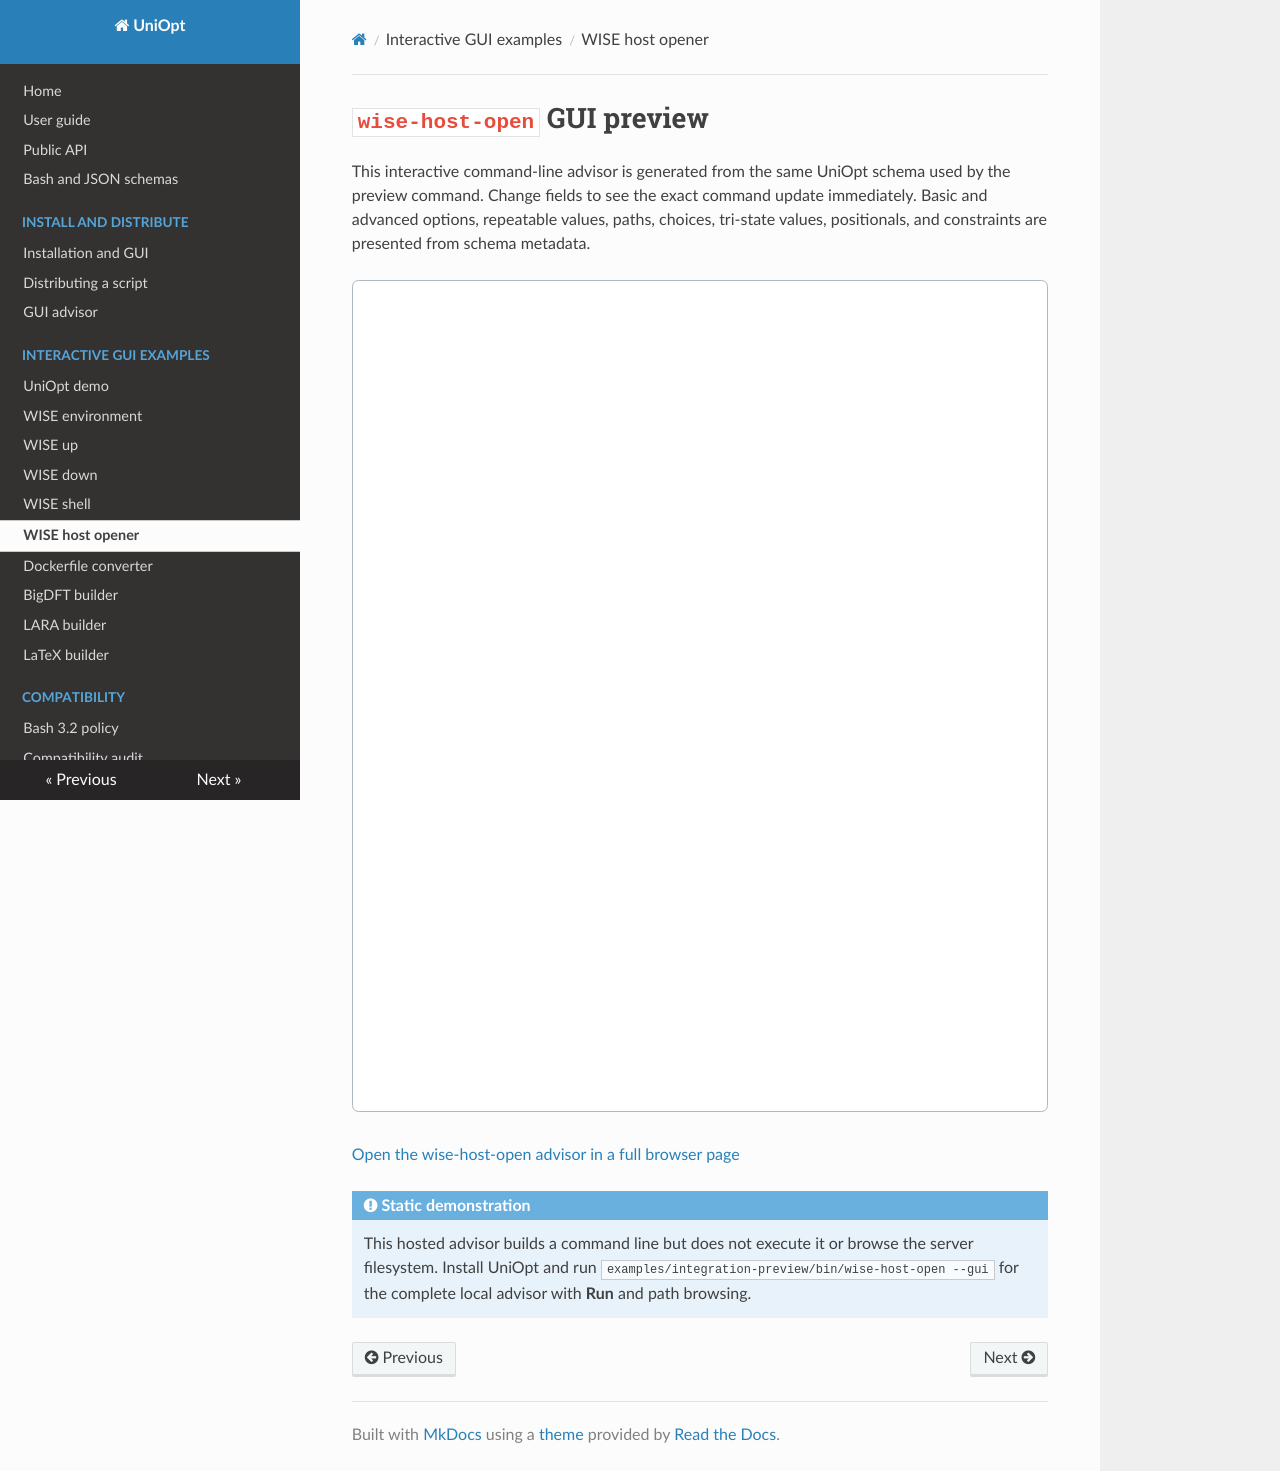

repository: BigDFT-group/uniopt · page: generated/integration-preview/wise-host-open/index.html · generator: mkdocs

# `wise-host-open` GUI preview

This interactive command-line advisor is generated from the same UniOpt schema
used by the preview command. Change fields to see the exact command update
immediately. Basic and advanced options, repeatable values, paths, choices,
tri-state values, positionals, and constraints are presented from schema
metadata.

<iframe
  src="../wise-host-open.gui.html"
  title="wise-host-open UniOpt GUI preview"
  style="width: 100%; height: 52rem; border: 1px solid #aeb8c2; border-radius: .4rem; background: white;"
></iframe>

[Open the wise-host-open advisor in a full browser page](wise-host-open.gui.html)

!!! note "Static demonstration"

    This hosted advisor builds a command line but does not execute it or browse
    the server filesystem. Install UniOpt and run
    `examples/integration-preview/bin/wise-host-open --gui` for the complete local
    advisor with **Run** and path browsing.
